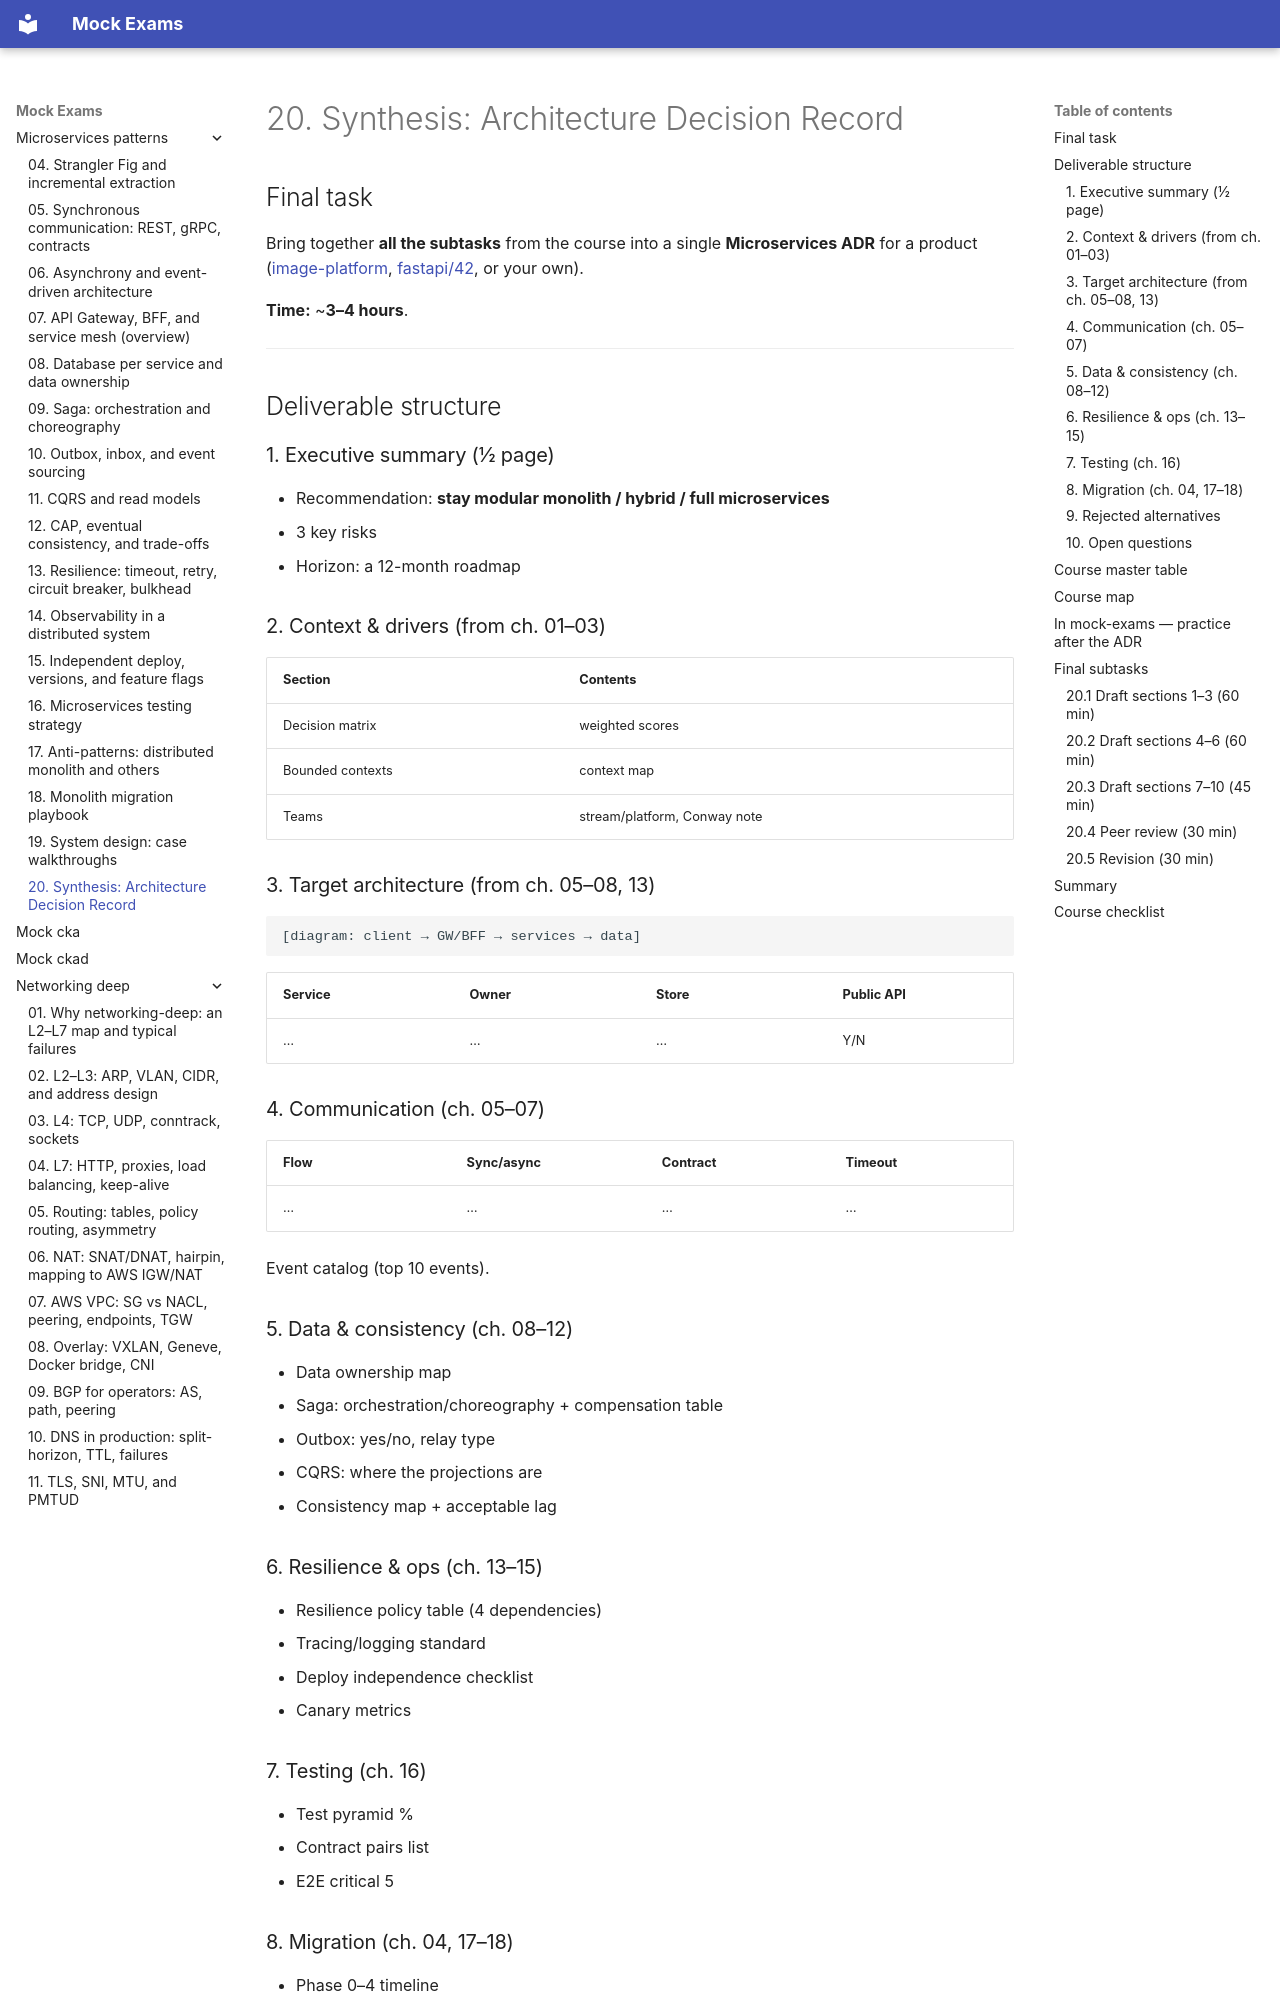

repository: FedorArbuzov/mock-exams · page: microservices-patterns/20-synthesis/index.html · generator: mkdocs

# 20. Synthesis: Architecture Decision Record

## Final task

Bring together **all the subtasks** from the course into a single **Microservices ADR** for a product ([image-platform](../aws-intermediate/projects/image-platform/), [fastapi/42](../fastapi/42-capstone.md), or your own).

**Time:** ~**3–4 hours**.

---

## Deliverable structure

### 1. Executive summary (½ page)

- Recommendation: **stay modular monolith / hybrid / full microservices**
- 3 key risks
- Horizon: a 12-month roadmap

### 2. Context & drivers (from ch. 01–03)

| Section | Contents |
|--------|------------|
| Decision matrix | weighted scores |
| Bounded contexts | context map |
| Teams | stream/platform, Conway note |

### 3. Target architecture (from ch. 05–08, 13)

```text
[diagram: client → GW/BFF → services → data]
```

| Service | Owner | Store | Public API |
|--------|-------|-------|------------|
| … | … | … | Y/N |

### 4. Communication (ch. 05–07)

| Flow | Sync/async | Contract | Timeout |
|------|------------|----------|---------|
| … | … | … | … |

Event catalog (top 10 events).

### 5. Data & consistency (ch. 08–12)

- Data ownership map
- Saga: orchestration/choreography + compensation table
- Outbox: yes/no, relay type
- CQRS: where the projections are
- Consistency map + acceptable lag

### 6. Resilience & ops (ch. 13–15)

- Resilience policy table (4 dependencies)
- Tracing/logging standard
- Deploy independence checklist
- Canary metrics

### 7. Testing (ch. 16)

- Test pyramid %
- Contract pairs list
- E2E critical 5

### 8. Migration (ch. 04, 17–18)

- Phase 0–4 timeline
- Strangler #1 service
- Anti-patterns acknowledged + remediation
